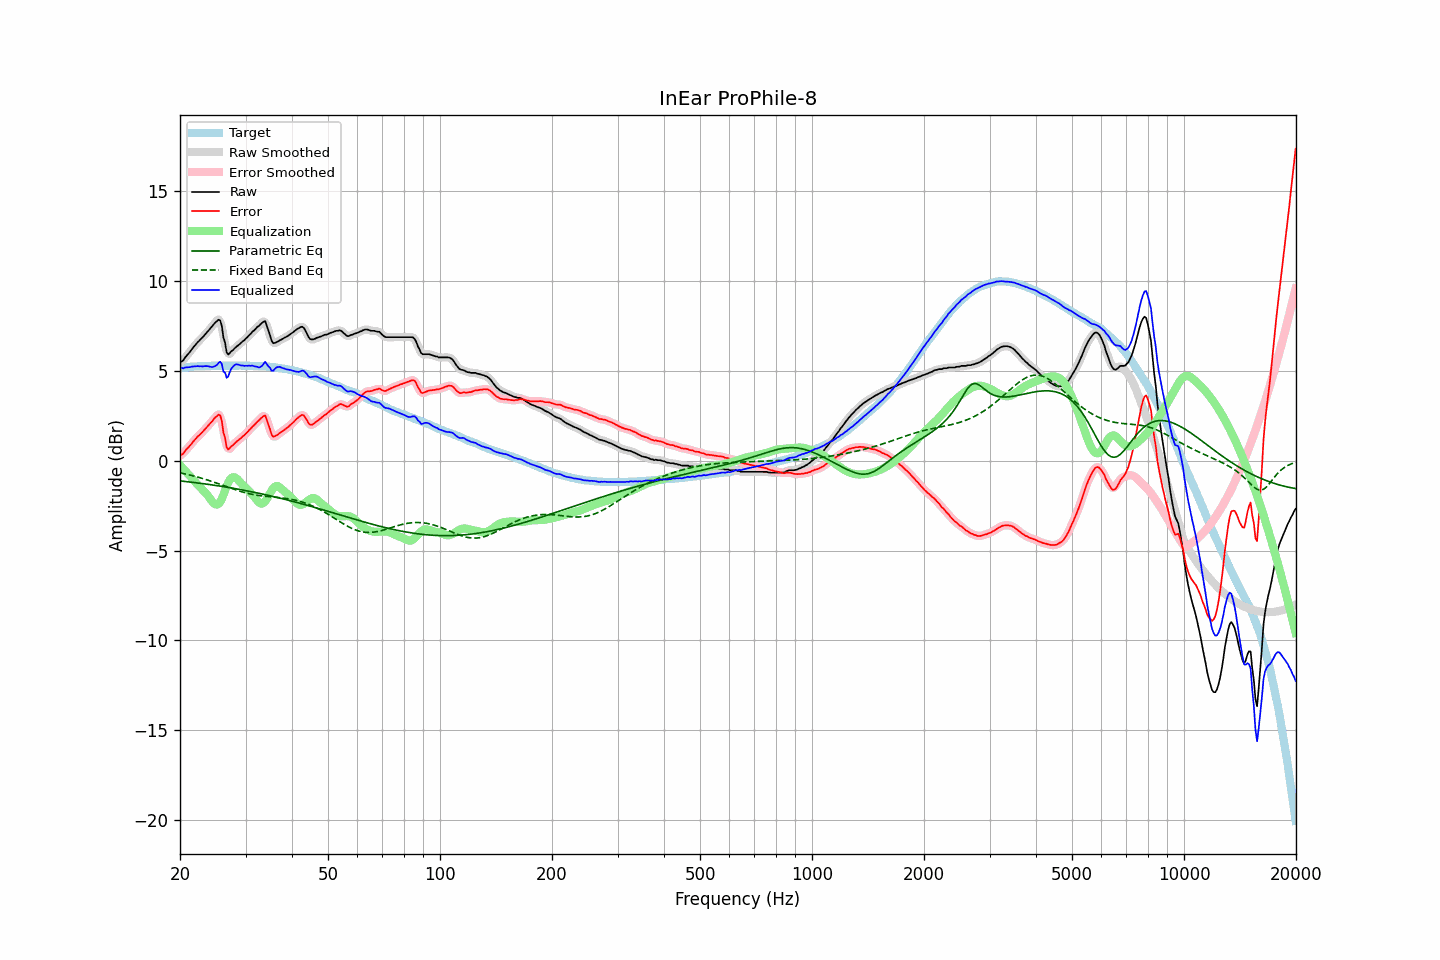

Values plotted in this chart, from the file beside it:
frequency, raw, error, smoothed, error_smoothed, equalization, parametric_eq, fixed_band_eq, equalized_raw, equalized_smoothed, target
20.00, 5.47, 0.30, 5.46, 0.28, -0.25, -1.12, -0.67, 5.22, 5.21, 5.17
20.20, 5.52, 0.34, 5.53, 0.35, -0.35, -1.13, -0.69, 5.17, 5.18, 5.18
20.40, 5.58, 0.39, 5.62, 0.43, -0.44, -1.14, -0.71, 5.14, 5.17, 5.19
20.61, 5.73, 0.53, 5.71, 0.51, -0.54, -1.15, -0.73, 5.19, 5.17, 5.20
20.81, 5.83, 0.63, 5.82, 0.62, -0.64, -1.16, -0.75, 5.20, 5.19, 5.20
21.02, 5.93, 0.72, 5.94, 0.73, -0.73, -1.17, -0.77, 5.20, 5.20, 5.21
21.23, 6.04, 0.82, 6.04, 0.82, -0.83, -1.18, -0.79, 5.21, 5.21, 5.22
21.44, 6.16, 0.92, 6.16, 0.93, -0.93, -1.19, -0.82, 5.23, 5.23, 5.24
21.66, 6.28, 1.04, 6.28, 1.04, -1.03, -1.20, -0.84, 5.24, 5.24, 5.24
21.87, 6.39, 1.15, 6.39, 1.15, -1.14, -1.22, -0.86, 5.26, 5.26, 5.25
22.09, 6.49, 1.25, 6.50, 1.25, -1.24, -1.23, -0.89, 5.26, 5.26, 5.25
22.31, 6.60, 1.35, 6.59, 1.34, -1.33, -1.24, -0.91, 5.27, 5.26, 5.26
22.54, 6.68, 1.42, 6.69, 1.43, -1.43, -1.25, -0.94, 5.25, 5.26, 5.26
22.76, 6.78, 1.52, 6.78, 1.52, -1.52, -1.26, -0.96, 5.26, 5.26, 5.26
22.99, 6.86, 1.60, 6.87, 1.60, -1.61, -1.27, -0.99, 5.25, 5.26, 5.26
23.22, 6.97, 1.71, 6.97, 1.70, -1.71, -1.28, -1.01, 5.26, 5.26, 5.26
23.45, 7.07, 1.80, 7.07, 1.80, -1.80, -1.30, -1.04, 5.27, 5.27, 5.27
23.69, 7.17, 1.90, 7.17, 1.90, -1.90, -1.31, -1.07, 5.27, 5.27, 5.27
23.92, 7.27, 2.00, 7.27, 2.00, -2.02, -1.32, -1.10, 5.25, 5.25, 5.27
24.16, 7.38, 2.10, 7.38, 2.10, -2.15, -1.33, -1.13, 5.23, 5.23, 5.28
24.40, 7.48, 2.19, 7.49, 2.21, -2.27, -1.35, -1.16, 5.21, 5.22, 5.29
24.65, 7.61, 2.32, 7.60, 2.31, -2.37, -1.36, -1.19, 5.24, 5.23, 5.29
24.89, 7.70, 2.41, 7.71, 2.42, -2.43, -1.37, -1.22, 5.28, 5.28, 5.29
25.14, 7.77, 2.49, 7.81, 2.52, -2.44, -1.39, -1.25, 5.33, 5.37, 5.29
25.39, 7.85, 2.56, 7.86, 2.58, -2.40, -1.40, -1.28, 5.45, 5.46, 5.29
25.65, 7.81, 2.53, 7.72, 2.44, -2.30, -1.41, -1.32, 5.51, 5.43, 5.28
25.91, 7.51, 2.22, 7.44, 2.16, -2.12, -1.43, -1.35, 5.38, 5.32, 5.28
26.16, 6.87, 1.57, 6.98, 1.69, -1.90, -1.44, -1.38, 4.96, 5.08, 5.29
26.43, 6.59, 1.29, 6.48, 1.19, -1.66, -1.46, -1.41, 4.92, 4.82, 5.29
26.69, 6.04, 0.75, 6.13, 0.84, -1.43, -1.47, -1.44, 4.61, 4.70, 5.29
26.96, 5.91, 0.62, 5.98, 0.69, -1.22, -1.49, -1.48, 4.70, 4.77, 5.29
27.23, 6.00, 0.71, 5.95, 0.66, -1.05, -1.50, -1.51, 4.94, 4.90, 5.29
27.50, 6.10, 0.81, 6.07, 0.78, -0.96, -1.52, -1.54, 5.14, 5.11, 5.29
27.77, 6.16, 0.87, 6.18, 0.88, -0.92, -1.53, -1.57, 5.24, 5.26, 5.29
28.05, 6.26, 0.97, 6.26, 0.97, -0.93, -1.55, -1.60, 5.34, 5.33, 5.29
28.33, 6.34, 1.05, 6.33, 1.04, -0.97, -1.56, -1.63, 5.37, 5.36, 5.29
28.62, 6.41, 1.12, 6.41, 1.12, -1.05, -1.58, -1.66, 5.36, 5.36, 5.29
28.90, 6.48, 1.18, 6.49, 1.19, -1.15, -1.60, -1.69, 5.33, 5.33, 5.30
29.19, 6.56, 1.26, 6.56, 1.27, -1.26, -1.61, -1.72, 5.30, 5.30, 5.30
29.48, 6.65, 1.36, 6.64, 1.34, -1.35, -1.63, -1.74, 5.30, 5.29, 5.29
29.78, 6.71, 1.42, 6.72, 1.42, -1.43, -1.65, -1.77, 5.28, 5.29, 5.29
30.08, 6.81, 1.51, 6.81, 1.51, -1.52, -1.66, -1.79, 5.29, 5.29, 5.30
30.38, 6.89, 1.60, 6.89, 1.60, -1.61, -1.68, -1.81, 5.28, 5.29, 5.29
30.68, 6.99, 1.70, 6.99, 1.70, -1.70, -1.70, -1.83, 5.29, 5.29, 5.29
30.99, 7.07, 1.78, 7.08, 1.79, -1.79, -1.72, -1.85, 5.28, 5.29, 5.29
31.30, 7.18, 1.90, 7.17, 1.89, -1.88, -1.74, -1.87, 5.30, 5.28, 5.28
31.61, 7.25, 1.97, 7.26, 1.98, -1.99, -1.75, -1.89, 5.26, 5.27, 5.28
31.93, 7.34, 2.07, 7.34, 2.07, -2.10, -1.77, -1.91, 5.24, 5.25, 5.27
32.24, 7.44, 2.17, 7.43, 2.16, -2.21, -1.79, -1.92, 5.23, 5.22, 5.28
32.57, 7.50, 2.24, 7.51, 2.25, -2.31, -1.81, -1.93, 5.19, 5.20, 5.26
32.89, 7.59, 2.33, 7.59, 2.33, -2.37, -1.83, -1.95, 5.22, 5.22, 5.26
33.22, 7.67, 2.41, 7.70, 2.44, -2.39, -1.85, -1.96, 5.28, 5.31, 5.26
33.55, 7.74, 2.49, 7.75, 2.49, -2.35, -1.87, -1.97, 5.39, 5.40, 5.26
33.89, 7.77, 2.52, 7.69, 2.44, -2.26, -1.89, -1.98, 5.51, 5.43, 5.25
34.23, 7.50, 2.26, 7.52, 2.28, -2.13, -1.91, -1.99, 5.37, 5.40, 5.24
34.57, 7.23, 1.99, 7.25, 2.02, -1.97, -1.93, -2.00, 5.26, 5.28, 5.24
34.92, 6.98, 1.76, 6.94, 1.71, -1.81, -1.95, -2.01, 5.17, 5.13, 5.22
35.27, 6.67, 1.45, 6.72, 1.49, -1.66, -1.97, -2.01, 5.01, 5.05, 5.23
35.62, 6.54, 1.33, 6.58, 1.37, -1.53, -1.99, -2.02, 5.01, 5.05, 5.21
35.97, 6.56, 1.36, 6.54, 1.34, -1.44, -2.01, -2.03, 5.12, 5.10, 5.20
... 635 more rows
